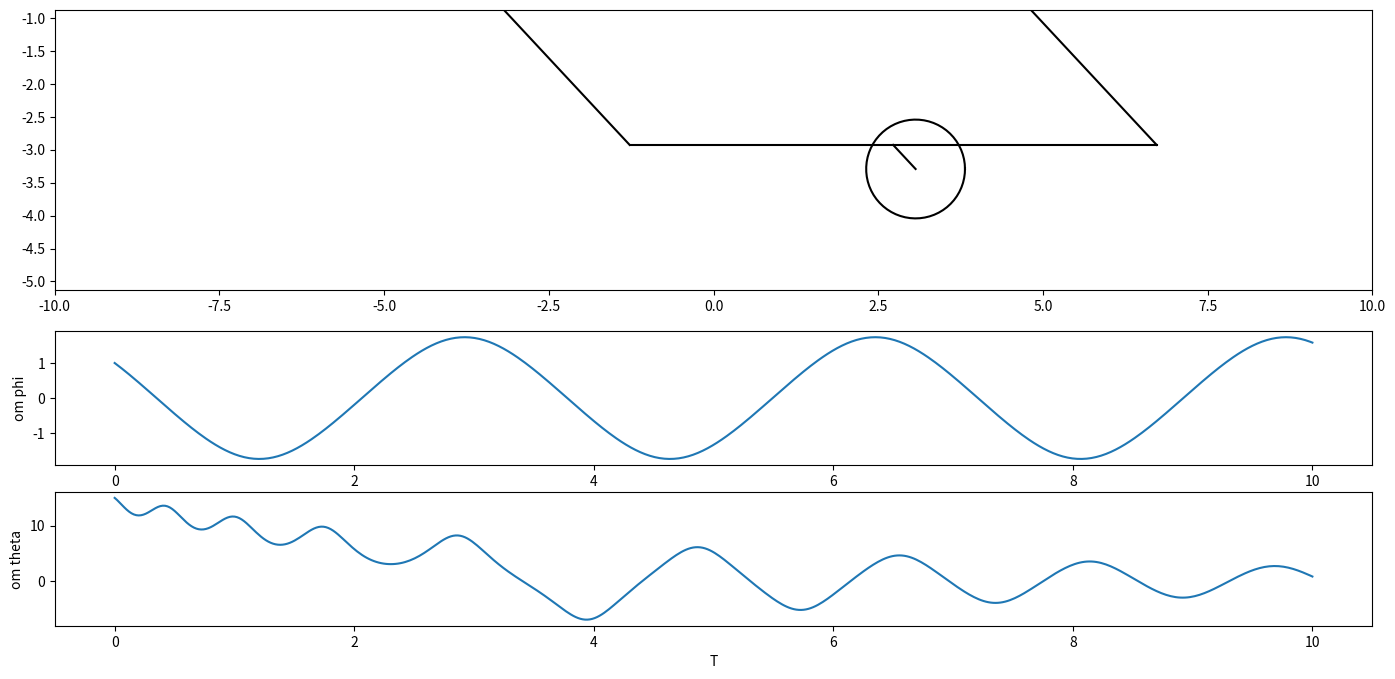

Source code (Python):
import math

import numpy
import sympy
import matplotlib.pyplot as plt

from matplotlib.animation import FuncAnimation
from scipy.integrate import odeint


circle_radius = 0.75

def draw_circle(X, Y):
    CX = [X + circle_radius * math.cos(i / 10) for i in range(0, 64)]
    CY = [Y + circle_radius * math.sin(i / 10) for i in range(0, 64)]

    return CX, CY


def animation(i):
    beam1.set_data([-4, -4 + X_ab[i]], [0, Y_ab[i]])
    beam2.set_data([4, 4 + X_ab[i]], [0, Y_ab[i]])
    beam3.set_data([-4 + X_ab[i], 4 + X_ab[i]], [Y_ab[i], Y_ab[i]])
    beam4.set_data([X_ab[i], X_ab[i] + X_o[i]], [Y_ab[i], Y_ab[i] + Y_o[i]])
    circle.set_data(*draw_circle(X_ab[i] + X_o[i], Y_ab[i] + Y_o[i]))

    return beam1, beam2, beam3, beam4, circle

def formY(y, t, f_om_theta, f_om_phi):
    y1, y2, y3, y4 = y
    dydt = [y4, y3, f_om_theta(y1, y2, y3, y4), f_om_phi(y1, y2, y3, y4)]
    return dydt


m_2 = 4
m_1 = 2
g = 10
l = 4
b = 0.5
k = 0.2
R = 0.75

t = sympy.Symbol('t')
phi = sympy.Function('phi')(t)
theta = sympy.Function('theta')(t)

om = sympy.Function('om')(t)
om_2 = sympy.Function('om_2')(t)

E_ab = (m_2 * om**2 * l**2) / 2

Vx_c = om * l * sympy.sin(phi)
Vy_c = om * l * sympy.cos(phi)

Vx_o = om_2 * sympy.sin(theta) * b
Vy_o = om_2 * sympy.cos(theta) * b

J_cir = (m_1 * R**2) / 2
E_cir = m_1 * ((Vx_o + Vx_c)**2 + (Vy_o + Vy_c)**2) / 2 + (J_cir * om_2**2)/2


Ekin = E_ab + E_cir

Pi1 = m_2 * g * (l * (1 - sympy.cos(phi)) + b)
Pi2 = m_1 * g * (l * (1 - sympy.cos(phi)) + b * (1 - sympy.cos(theta)))
Epot = Pi1 + Pi2

M = - k * om_2
L = Ekin - Epot

ur1 = sympy.diff(sympy.diff(L, om_2), t) - sympy.diff(L, theta) - M
ur2 = sympy.diff(sympy.diff(L, om), t) - sympy.diff(L, phi)

# вычисление вторых производных (DV/dt и dom/dt) с использованием метода Крамера
a11 = ur1.coeff(sympy.diff(om_2, t), 1)
a12 = ur1.coeff(sympy.diff(om, t), 1)
a21 = ur2.coeff(sympy.diff(om_2, t), 1)
a22 = ur2.coeff(sympy.diff(om, t), 1)

b1 = -(ur1.coeff(sympy.diff(om_2, t), 0)).coeff(sympy.diff(om, t), 0).subs([(sympy.diff(theta, t), om_2), (sympy.diff(phi, t), om)])
b2 = -(ur2.coeff(sympy.diff(om_2, t), 0)).coeff(sympy.diff(om, t), 0).subs([(sympy.diff(theta, t), om_2), (sympy.diff(phi, t), om)])

detA = a11*a22-a12*a21
detA1 = b1*a22-b2*a21
detA2 = a11*b2-b1*a21

dom_thetadt = detA2/detA
dom_phidt = detA1/detA


iterations = 500

# Построение системы д/у
T = numpy.linspace(0, 10, iterations)

f_om_theta = sympy.lambdify([phi, theta, om_2, om], dom_thetadt, "numpy")
f_om_phi = sympy.lambdify([phi, theta, om_2, om], dom_phidt, "numpy")
y0 = [0.75, 0.75, 15, 1]
sol = odeint(formY, y0, T, args=(f_om_phi, f_om_theta))

X_ab_func = sympy.lambdify(phi, sympy.sin(phi) * l)
Y_ab_func = sympy.lambdify(phi, -sympy.cos(phi) * l)

X_o_func = sympy.lambdify(theta, sympy.sin(theta) * b)
Y_o_func = sympy.lambdify(theta, -sympy.cos(theta) * b)


X_ab = X_ab_func(sol[:, 0])
Y_ab = Y_ab_func(sol[:, 0])

Phi = sol[:, 1]
X_o = X_o_func(sol[:, 1])
Y_o = Y_o_func(sol[:, 1])

fig = plt.figure(figsize = (17, 8))

ax1 = fig.add_subplot(2, 1, 1)
ax1.axis('equal')
ax1.set(xlim = [-10, 10], ylim = [-10, 4])

ax2 = fig.add_subplot(4, 1, 3)
ax2.plot(T, sol[:, 3])

ax2.set_xlabel('T')
ax2.set_ylabel('om phi')

ax3 = fig.add_subplot(4, 1, 4)
ax3.plot(T, sol[:, 2])

ax3.set_xlabel('T')
ax3.set_ylabel('om theta')

beam1, = ax1.plot([-4, -4 + X_ab[0]], [0, Y_ab[0]], 'black')
beam2, = ax1.plot([4, 4 + X_ab[0]], [0, Y_ab[0]], 'black')
beam3, = ax1.plot([-4 + X_ab[0], 4 + X_ab[0]], [Y_ab[0], Y_ab[0]], 'black')
beam4, = ax1.plot([X_ab[0], X_ab[0] + X_o[0]], [Y_ab[0], Y_ab[0] + Y_o[0]], 'black')
circle, = ax1.plot(*draw_circle(X_ab[0] + X_o[0], Y_ab[0] + Y_o[0]), 'black')

anim = FuncAnimation(fig, animation, frames=iterations - 1, interval=0, blit=True)
plt.show()
